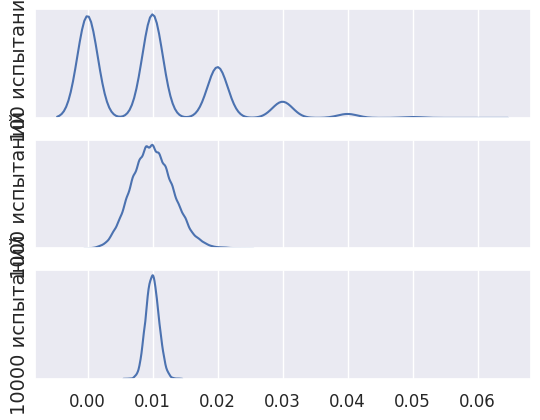

Write the Python code that produced this figure.
import scipy.stats as stats
import numpy as np
import matplotlib.pyplot as plt
import seaborn as sns
sns.set()

SMALL_SIZE = 12
MEDIUM_SIZE = 14
BIGGER_SIZE = 18

plt.rc('font', size=MEDIUM_SIZE)          # controls default text sizes
plt.rc('axes', titlesize=SMALL_SIZE)     # fontsize of the axes title
plt.rc('axes', labelsize=MEDIUM_SIZE)    # fontsize of the x and y labels
plt.rc('xtick', labelsize=SMALL_SIZE)    # fontsize of the tick labels
plt.rc('ytick', labelsize=SMALL_SIZE)    # fontsize of the tick labels
plt.rc('legend', fontsize=SMALL_SIZE)    # legend fontsize
plt.rc('figure', titlesize=BIGGER_SIZE)  # fontsize of the figure title

if __name__=='__main__':
    
    
    #  степень уверенности в вероятности с количеством экспериментов
    n = [100,1000,10000]
    np.random.seed(1)
    p = 0.01
    fig, ax = plt.subplots(len(n),1, sharex=True)
    
    for i,num in enumerate(n):        
        
            x = np.linspace(0,1)
            s_kol = stats.binom(n=num, p=p).rvs(10000)     
            
            sns.kdeplot(s_kol/num,ax= ax[i])
            ax[i].set_ylabel(f'{num} испытаний')
            ax[i].yaxis.set_major_locator(plt.NullLocator())
            
    
    # x = np.linspace(120,230,1000)
    # norm = stats.norm(loc=175, scale=10)
    # plt.plot(x,norm.pdf(x),label = 'график распределения роста мужчин' )
    # plt.plot([],label = '\u03FB - среднее значение(175)\n\u03C3 - стандартное отклонение(10)',alpha=0)
    # vlines_x = [155,165,175,185,195]
    # vlines_end = [norm.pdf(item) for item in vlines_x]
    # plt.vlines(vlines_x,-0.004,vlines_end,linestyle='dashed',color='black')
    
    # plt.hlines(-0.001,165,185,linestyle='dotted',color='grey')
    # plt.text(168,0,'68.2%', color='black')
    
    # plt.hlines(-0.003,155,195,linestyle='dotted',color='grey')
    # plt.text(168,-0.005,'95.4%', color='black')
    
    # plt.hlines(0.002,155,175,linestyle='dotted',color='black')
    # plt.text(160, 0.003, '2*\u03C3')
    # plt.hlines(0.004,165,175,linestyle='dotted',color = 'black')
    # plt.text(170,0.005,'\u03C3')
    # plt.text(175,0.01,'\u03FB')
    # plt.legend()
    
    

    
    
    #  апостериорная вероятность
    # norm.pdf
    
    # params = [(5,3),(20,12),(1000,600)]
    
    # x = np.linspace(-1,2,1000)
    # # uni = stats.uniform(0,1)
    # uni = stats.beta(1,1)
    # n_uni = stats.beta(4,6)
    # plt.plot(x,n_uni.pdf(x))
    
    
    # fig,ax=plt.subplots(3,1)
    # n=5; k=3
    # for i,pars in enumerate(params):
        
    #     apost = stats.beta(4+pars[1],pars[0]-pars[1]+6)
    #     ax[i].plot(x,apost.pdf(x))
    #     ax[i].yaxis.set_major_locator(plt.NullLocator())
    #     ax[i].set_ylabel(f'{pars[0]} подбрасываний')
    # ax[2].set_xlabel(f'наблюдаемая вероятность выпадения 0.6 во всех случаях')
    
    # n=1000;k=600
    # apost = stats.beta(1+k,n-k+2)
    # plt.plot(x,apost.pdf(x))
    
    # показываем изменение вероятности в зависимости от увеличения количества подбрасываний
    # n = [5,20,1000]
    # np.random.seed(1)
    # p = 0.62
    # fig, ax = plt.subplots(len(n),3, sharey=True)
    
    # for i,num in enumerate(n):
        
    #     for j in range(3):
    #         x = np.arange(0,num+1)
    #         s_kol = stats.binom(n=num, p=p).rvs()     
            
    #         # ax[i].hist(s_kol/num,label=f'количество испытаний - {num}\nколичество  успехов - {s_kol}', bins=None)
    #         ax[i,j].vlines(s_kol/num,0,0.2,label=f'количество выпадений\nрешки - {s_kol}')
    #         # ax[i,j].vlines(s_kol/num,0,0.2)
    #         # ax[i,j].plot(0, 0, label=f'количество  успехов - {s_kol}', alpha=0)
            
    #         ax[i,j].legend(loc='center left')
            
    #         ax[i,j].yaxis.set_major_locator(plt.NullLocator())
    #         ax[2,j].set_xlabel(f'эксперимент - {j}')
            
    #         # ax[i,j].set_ylabel(f'количество испытаний - {num}')
    #     ax[i,0].set_ylabel(f'всего испытаний - {num}')
    
